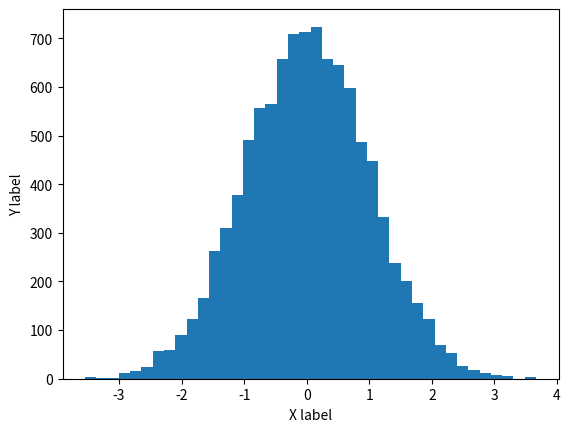

Recreate this plot in Python. (Note: this script raises an exception after producing the figure.)
# Useful starting lines
import numpy as np
import matplotlib.pyplot as plt

%matplotlib inline
%load_ext autoreload
%autoreload 2

# Check the Python version
import sys
if sys.version.startswith("3."):
  print("You are running Python 3. Good job :)")
else:
  print("This notebook requires Python 3.\nIf you are using Google Colab, go to Runtime > Change runtime type and choose Python 3.")


1

x = [2,3,4]

def my_function(l):
    l.append(12)

my_function(x)

x

# Matplotlib is used for plotting, plots are directly embedded in the
# notebook thanks to the '%matplolib inline' command at the beginning
plt.hist(np.random.randn(10000), bins=40)
plt.xlabel('X label')
plt.ylabel('Y label')

np.multiply

np.zeros(4)

np.eye(3)

np.array([[1,3,4],[2,5,6]])

np.arange(10)  # NB : np.array(range(10)) is a slightly more complicated equivalent

np.random.randn(3, 4) # normal distributed values

# 3-D tensor
tensor_3 = np.ones((2, 4, 2))
tensor_3

tensor_3.shape, tensor_3.dtype

a = np.array([[1.0, 2.0], [5.0, 4.0]])
b = np.array([[4, 3], [2, 1]])
(b.dtype, a.dtype) # each array has a data type (casting rules apply for int -> float)

np.array(["Mickey", "Mouse"]) # can hold more than just numbers

a = np.array([[1.0, 2.0], [5.0, 4.0]])
b = a  # Copying the reference only
b[0,0] = 3
a

a = np.array([[1.0, 2.0], [5.0, 4.0]])
b = a.copy()  # Deep-copy of the data
b[0,0] = 3
a

np.ones((2, 4)) * np.random.randn(2, 4)

np.eye(3) - np.ones((3,3))

print(a)
print(a.shape)  # Get shape
print(a.shape[0])  # Get size of first dimension

print(a[0])  # Get first line (slice for the first dimension)
print(a[:, 1])  # Get second column (slice for the second dimension)
print(a[0, 1])  # Get first line second column element

a = np.array([[1.0, 2.0], [5.0, 4.0]])
b = np.array([[4, 3], [2, 1]])
v = np.array([0.5, 2.0])

print(a)
print(a.T)  # Equivalent : a.tranpose(), np.transpose(a)
print(a.ravel())

c = np.random.randn(4,5)
print(c.shape)
print(c[np.newaxis].shape)  # Adding a dimension
print(c.T.shape)  
print(c.reshape([10,2]).shape)
print(c)
print(c.reshape([10,2]))

a.reshape((-1, 1)) # a[-1] means 'whatever needs to go there'

np.sum(a), np.sum(a, axis=0), np.sum(a, axis=1) # reduce-operations reduce the whole array if no axis is specified

np.dot(a, b) # matrix multiplication

# Other ways of writing matrix multiplication, the '@' operator for matrix multiplication
# was introduced in Python 3.5
np.allclose(a.dot(b), a @ b)

# For other linear algebra operations, use the np.linalg module
np.linalg.eig(a)  # Eigen-decomposition

print(np.linalg.inv(a))  # Inverse
np.allclose(np.linalg.inv(a) @ a, np.identity(a.shape[1]))  # a^-1 * a = Id

np.linalg.solve(a, v) # solves ax = v

np.hstack([a, b])

np.vstack([a, b])

np.vstack([a, b]) + v # broadcasting

np.hstack([a, b]) + v # does not work

np.hstack([a, b]) + v.T # transposing a 1-D array achieves nothing

np.hstack([a, b]) + v.reshape((-1, 1)) # reshaping to convert v from a (2,) vector to a (2,1) matrix

np.hstack([a, b]) + v[:, np.newaxis] # equivalently, we can add an axis

r = np.random.random_integers(0, 9, size=(3, 4))

r

r[0], r[1]

r[0:2]

r[1][2] # regular python

r[1, 2] # numpy

r[:, 1:3]

r > 5  # Binary element-wise result

r[r > 5]  # Use the binary mask as filter

r[r > 5] = 999  # Modify the corresponding values with a constant

r

# Get the indices where the condition is true, gives a tuple whose length
# is the number of dimensions of the input array
np.where(r == 999)

print(np.where(np.arange(10) < 5))  # Is a 1-tuple
np.where(np.arange(10) < 5)[0]  # Accessing the first element gives the indices array

np.where(r == 999, -10, r+1000)  # Ternary condition, if True take element from first array, otherwise from second

r[(np.array([1,2]), np.array([2,2]))]  # Gets the view corresponding to the indices. NB : iterable of arrays as indexing

numbers = np.random.randn(1000, 1000)

%%timeit  # Naive version
my_sum = 0
for n in numbers.ravel():
    if n>0:
        my_sum += 1

%timeit np.sum(numbers > 0)

X = np.random.randn(10000)

%%timeit  # Naive version
my_result = np.zeros(len(X))
for i, x in enumerate(X.ravel()):
    my_result[i] = 1 + x + x**2 + x**3 + x**4

%timeit 1 + X + X**2 + X**3 + X**4

X = np.random.randn(1000)

from scipy.fftpack import fft
plt.plot(fft(X).real)

